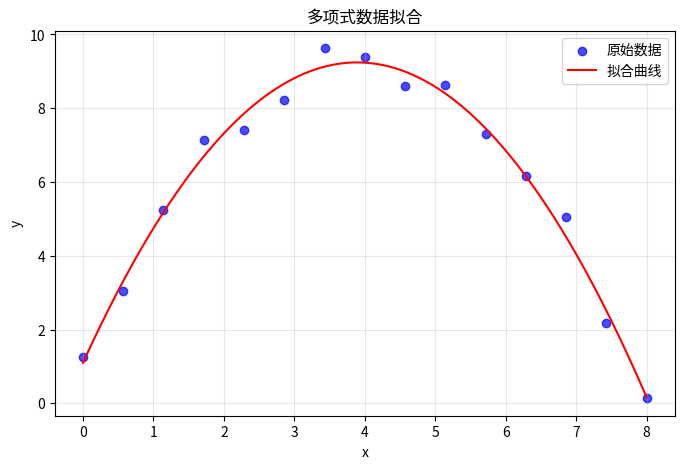

Write the Python code that produced this figure.
"""
多项式数据拟合示例
使用NumPy的polyfit对模拟数据进行二次拟合
"""

import numpy as np
import matplotlib.pyplot as plt


def main():
    # 生成带有噪声的实验数据（模拟真实测量）
    np.random.seed(42)  # 保证结果可复现
    x_data = np.linspace(0, 8, 15)
    y_true = -0.5 * x_data ** 2 + 4 * x_data + 1  # 真实关系
    y_data = y_true + np.random.normal(0, 0.5, size=x_data.shape)  # 添加噪声
    
    # 使用二次多项式进行最小二乘拟合
    fitted_coeffs = np.polyfit(x_data, y_data, deg=2)
    fitted_poly = np.poly1d(fitted_coeffs)
    
    # 计算R²得分评估拟合质量
    y_pred = fitted_poly(x_data)
    ss_res = np.sum((y_data - y_pred) ** 2)
    ss_tot = np.sum((y_data - np.mean(y_data)) ** 2)
    r2_score = 1 - (ss_res / ss_tot)
    
    print(f"拟合的二次多项式: {fitted_coeffs[0]:.1f}x^2 + {fitted_coeffs[1]:.1f}x + {fitted_coeffs[2]:.1f}")
    print(f"R²得分: {r2_score:.2f}")
    
    # 绘制原始数据与拟合曲线
    x_smooth = np.linspace(0, 8, 200)
    plt.figure(figsize=(8, 5))
    plt.scatter(x_data, y_data, color='blue', label='原始数据', alpha=0.7)
    plt.plot(x_smooth, fitted_poly(x_smooth), color='red', label='拟合曲线')
    plt.xlabel('x')
    plt.ylabel('y')
    plt.title('多项式数据拟合')
    plt.legend()
    plt.grid(True, alpha=0.3)
    plt.savefig('fitted_curve.png', dpi=150, bbox_inches='tight')
    plt.close()
    print("拟合图像已保存为 'fitted_curve.png'")

if __name__ == "__main__":
    main()
